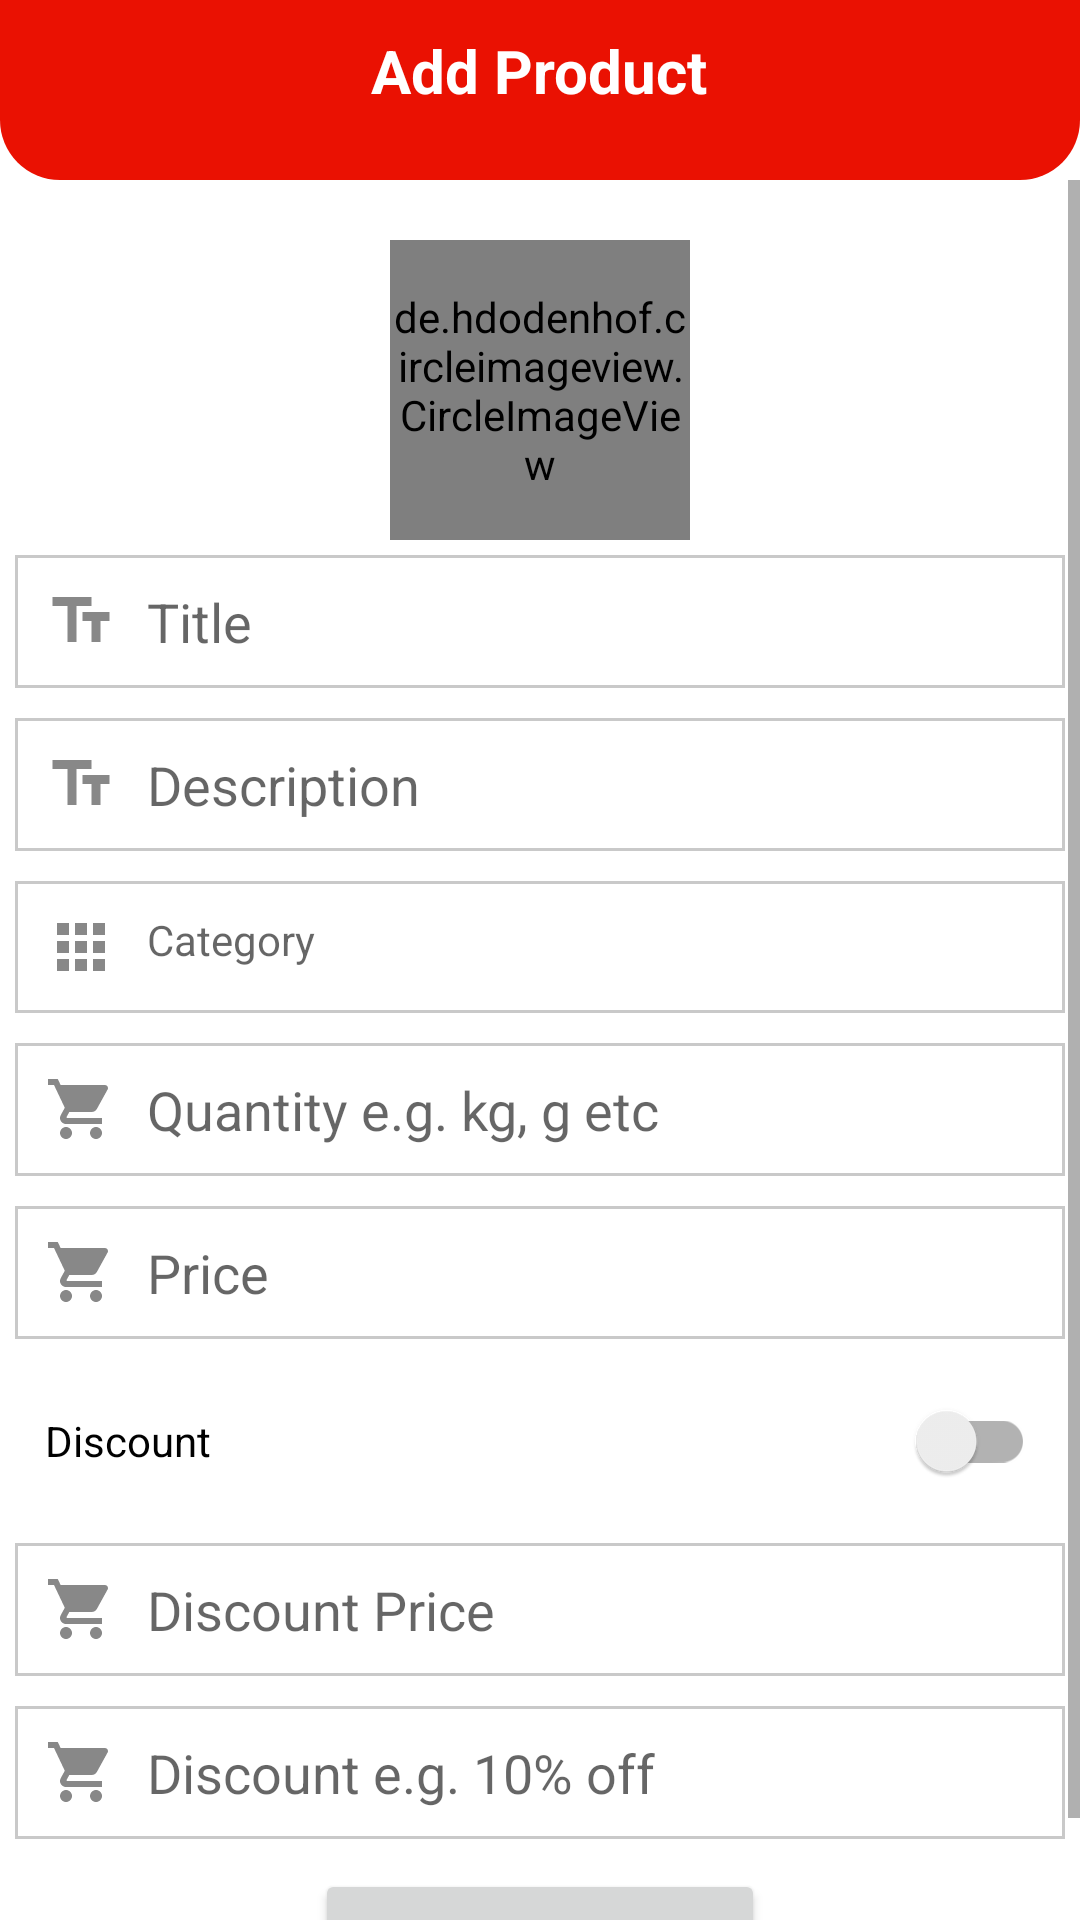

The Android layout XML behind this screen, and the referenced resources:
<!-- AndroidManifest.xml: application theme Theme.Design.NoActionBar -->
<!-- res/layout/activity_add_product.xml -->
<?xml version="1.0" encoding="utf-8"?>
<LinearLayout xmlns:android="http://schemas.android.com/apk/res/android"
    xmlns:app="http://schemas.android.com/apk/res-auto"
    xmlns:tools="http://schemas.android.com/tools"
    android:layout_width="match_parent"
    android:layout_height="match_parent"
    android:orientation="vertical"
    tools:context=".activities.AddProductActivity">

    
    <RelativeLayout
        android:layout_width="match_parent"
        android:layout_height="60dp"
        android:background="@drawable/shape_rect01"
        android:padding="10dp">
        <ImageButton
            android:id="@+id/backBtn"
            android:layout_width="30dp"
            android:layout_height="30dp"
            android:src="@drawable/ic_white_back_ios_24"
            android:background="@null"/>

        <TextView
            android:layout_width="wrap_content"
            android:layout_height="wrap_content"
            android:layout_centerHorizontal="true"
            android:text="Add Product"
            android:textColor="@color/white"
            android:textSize="20sp"
            android:textStyle="bold" />
    </RelativeLayout>

    
    <ScrollView
        android:layout_width="match_parent"
        android:layout_height="wrap_content">
        <RelativeLayout
            android:layout_width="match_parent"
            android:layout_height="wrap_content">

            <de.hdodenhof.circleimageview.CircleImageView
                android:id="@+id/productIconIV"
                android:layout_width="100dp"
                android:layout_height="100dp"
                android:layout_centerHorizontal="true"
                android:layout_marginTop="20dp"
                android:src="@drawable/ic_add_cart_red"
                app:civ_border_color="@color/purple_500"
                app:civ_border_width="2dp" />

            <EditText
                android:id="@+id/titleET"
                android:layout_width="match_parent"
                android:layout_height="wrap_content"
                android:layout_below="@id/productIconIV"
                android:layout_marginStart="5dp"
                android:layout_marginTop="5dp"
                android:layout_marginEnd="5dp"
                android:layout_marginBottom="5dp"
                android:background="@drawable/shape_rect02"
                android:drawableStart="@drawable/ic_text_gray"
                android:drawablePadding="10dp"
                android:hint="Title"
                android:inputType="textPersonName|textCapWords"
                android:padding="10dp" />

            <EditText
                android:id="@+id/descriptionET"
                android:layout_width="match_parent"
                android:layout_height="wrap_content"
                android:layout_below="@id/titleET"
                android:layout_marginStart="5dp"
                android:layout_marginTop="5dp"
                android:layout_marginEnd="5dp"
                android:layout_marginBottom="5dp"
                android:background="@drawable/shape_rect02"
                android:drawableStart="@drawable/ic_text_gray"
                android:drawablePadding="10dp"
                android:hint="Description"
                android:inputType="textMultiLine|textCapSentences"
                android:padding="10dp" />

            <TextView
                android:id="@+id/categoryTV"
                android:layout_width="match_parent"
                android:layout_height="wrap_content"
                android:layout_below="@id/descriptionET"
                android:layout_marginStart="5dp"
                android:layout_marginTop="5dp"
                android:layout_marginEnd="5dp"
                android:layout_marginBottom="5dp"
                android:background="@drawable/shape_rect02"
                android:drawableStart="@drawable/ic_category_apps"
                android:drawableEnd="@drawable/ic__arrow_down"
                android:drawablePadding="10dp"
                android:hint="Category"
                android:inputType="textCapSentences|textMultiLine"
                android:padding="10dp" />

            <EditText
                android:id="@+id/quantityET"
                android:layout_width="match_parent"
                android:layout_height="wrap_content"
                android:layout_below="@id/categoryTV"
                android:layout_marginStart="5dp"
                android:layout_marginTop="5dp"
                android:layout_marginEnd="5dp"
                android:layout_marginBottom="5dp"
                android:background="@drawable/shape_rect02"
                android:drawableStart="@drawable/ic_shopping_cart"
                android:drawablePadding="10dp"
                android:hint="Quantity e.g. kg, g etc"
                android:inputType="textCapWords"
                android:padding="10dp" />

            <EditText
                android:id="@+id/priceET"
                android:layout_width="match_parent"
                android:layout_height="wrap_content"
                android:layout_below="@id/quantityET"
                android:layout_marginStart="5dp"
                android:layout_marginTop="5dp"
                android:layout_marginEnd="5dp"
                android:layout_marginBottom="5dp"
                android:background="@drawable/shape_rect02"
                android:drawableStart="@drawable/ic_shopping_cart"
                android:drawablePadding="10dp"
                android:hint="Price"
                android:inputType="numberDecimal"
                android:padding="10dp" />

            
            <androidx.appcompat.widget.SwitchCompat
                android:id="@+id/discountSwitch"
                android:layout_width="match_parent"
                android:layout_height="wrap_content"
                android:layout_below="@id/priceET"
                android:layout_marginStart="5dp"
                android:layout_marginTop="5dp"
                android:layout_marginEnd="5dp"
                android:layout_marginBottom="5dp"
                android:padding="10dp"
                android:text="Discount" />

            <EditText
                android:id="@+id/discountPriceET"
                android:layout_width="match_parent"
                android:layout_height="wrap_content"
                android:layout_below="@id/discountSwitch"
                android:layout_marginStart="5dp"
                android:layout_marginTop="5dp"
                android:layout_marginEnd="5dp"
                android:layout_marginBottom="5dp"
                android:background="@drawable/shape_rect02"
                android:drawableStart="@drawable/ic_shopping_cart"
                android:drawablePadding="10dp"
                android:hint="Discount Price"
                android:inputType="numberDecimal"
                android:padding="10dp" />

            <EditText
                android:id="@+id/discountNoteET"
                android:layout_width="match_parent"
                android:layout_height="wrap_content"
                android:layout_below="@id/discountPriceET"
                android:layout_marginStart="5dp"
                android:layout_marginTop="5dp"
                android:layout_marginEnd="5dp"
                android:layout_marginBottom="5dp"
                android:background="@drawable/shape_rect02"
                android:drawableStart="@drawable/ic_shopping_cart"
                android:drawablePadding="10dp"
                android:hint="Discount e.g. 10% off"
                android:inputType="textCapWords"
                android:padding="10dp" />

            <Button
                android:id="@+id/addProductBtn"
                android:layout_width="wrap_content"
                android:layout_height="wrap_content"
                android:layout_below="@id/discountNoteET"
                android:layout_centerHorizontal="true"
                android:layout_marginStart="5dp"
                android:layout_marginTop="5dp"
                android:layout_marginEnd="5dp"
                android:layout_marginBottom="5dp"
                android:minWidth="150dp"
                android:text="Add Product" />
        </RelativeLayout>
    </ScrollView>

</LinearLayout>
<!-- resources referenced by this layout -->
<resources>
  <color name="purple_500">#EA1102</color>
  <color name="white">#FFFFFFFF</color>
  <!-- drawable ic_add_cart_red (drawable) -->
  <vector android:height="24dp" android:tint="#EA1102"
      android:viewportHeight="24" android:viewportWidth="24"
      android:width="24dp" xmlns:android="http://schemas.android.com/apk/res/android">
      <path android:fillColor="@android:color/white" android:pathData="M11,9h2L13,6h3L16,4h-3L13,1h-2v3L8,4v2h3v3zM7,18c-1.1,0 -1.99,0.9 -1.99,2S5.9,22 7,22s2,-0.9 2,-2 -0.9,-2 -2,-2zM17,18c-1.1,0 -1.99,0.9 -1.99,2s0.89,2 1.99,2 2,-0.9 2,-2 -0.9,-2 -2,-2zM7.17,14.75l0.03,-0.12 0.9,-1.63h7.45c0.75,0 1.41,-0.41 1.75,-1.03l3.86,-7.01L19.42,4h-0.01l-1.1,2 -2.76,5L8.53,11l-0.13,-0.27L6.16,6l-0.95,-2 -0.94,-2L1,2v2h2l3.6,7.59 -1.35,2.45c-0.16,0.28 -0.25,0.61 -0.25,0.96 0,1.1 0.9,2 2,2h12v-2L7.42,15c-0.13,0 -0.25,-0.11 -0.25,-0.25z"/>
  </vector>
  <!-- drawable ic_category_apps (drawable) -->
  <vector android:height="24dp" android:tint="#888888"
      android:viewportHeight="24" android:viewportWidth="24"
      android:width="24dp" xmlns:android="http://schemas.android.com/apk/res/android">
      <path android:fillColor="@android:color/white" android:pathData="M4,8h4L8,4L4,4v4zM10,20h4v-4h-4v4zM4,20h4v-4L4,16v4zM4,14h4v-4L4,10v4zM10,14h4v-4h-4v4zM16,4v4h4L20,4h-4zM10,8h4L14,4h-4v4zM16,14h4v-4h-4v4zM16,20h4v-4h-4v4z"/>
  </vector>
  <!-- drawable ic_shopping_cart (drawable) -->
  <vector android:height="24dp" android:tint="#888888"
      android:viewportHeight="24" android:viewportWidth="24"
      android:width="24dp" xmlns:android="http://schemas.android.com/apk/res/android">
      <path android:fillColor="@android:color/white" android:pathData="M7,18c-1.1,0 -1.99,0.9 -1.99,2S5.9,22 7,22s2,-0.9 2,-2 -0.9,-2 -2,-2zM1,2v2h2l3.6,7.59 -1.35,2.45c-0.16,0.28 -0.25,0.61 -0.25,0.96 0,1.1 0.9,2 2,2h12v-2L7.42,15c-0.14,0 -0.25,-0.11 -0.25,-0.25l0.03,-0.12 0.9,-1.63h7.45c0.75,0 1.41,-0.41 1.75,-1.03l3.58,-6.49c0.08,-0.14 0.12,-0.31 0.12,-0.48 0,-0.55 -0.45,-1 -1,-1L5.21,4l-0.94,-2L1,2zM17,18c-1.1,0 -1.99,0.9 -1.99,2s0.89,2 1.99,2 2,-0.9 2,-2 -0.9,-2 -2,-2z"/>
  </vector>
  <!-- drawable ic_text_gray (drawable) -->
  <vector android:height="24dp" android:tint="#888888"
      android:viewportHeight="24" android:viewportWidth="24"
      android:width="24dp" xmlns:android="http://schemas.android.com/apk/res/android">
      <path android:fillColor="@android:color/white" android:pathData="M2.5,4v3h5v12h3V7h5V4H2.5zM21.5,9h-9v3h3v7h3v-7h3V9z"/>
  </vector>
  <!-- drawable shape_rect01 (drawable) -->
  <?xml version="1.0" encoding="utf-8"?>
  <shape xmlns:android="http://schemas.android.com/apk/res/android"
      android:shape="rectangle">
  
      <solid android:color="@color/purple_500"/>
      <corners android:bottomLeftRadius="20dp"
          android:bottomRightRadius="20dp"/>
  
  </shape>
  <!-- drawable shape_rect02 (drawable) -->
  <?xml version="1.0" encoding="utf-8"?>
  <shape xmlns:android="http://schemas.android.com/apk/res/android"
      android:shape="rectangle">
  
      <solid android:color="@color/white"/>
      <stroke android:color="@color/gray" android:width="1dp"/>
  
  </shape>
  <style name="Theme.Design.NoActionBar" parent="Theme.MaterialComponents.DayNight.NoActionBar">
          
          <item name="colorPrimary">@color/purple_500</item>
          <item name="colorPrimaryVariant">@color/purple_700</item>
          <item name="colorOnPrimary">@color/white</item>
          
          <item name="colorSecondary">@color/teal_200</item>
          <item name="colorSecondaryVariant">@color/teal_700</item>
          <item name="colorOnSecondary">@color/black</item>
          
          <item name="android:statusBarColor" tools:targetApi="l">?attr/colorPrimaryVariant</item>
          
      </style>
  <color name="gray">#C9C9C9</color>
  <color name="purple_700">#BA0C00</color>
  <color name="teal_200">#FF03DAC5</color>
  <color name="teal_700">#FF018786</color>
  <color name="black">#FF000000</color>
</resources>
